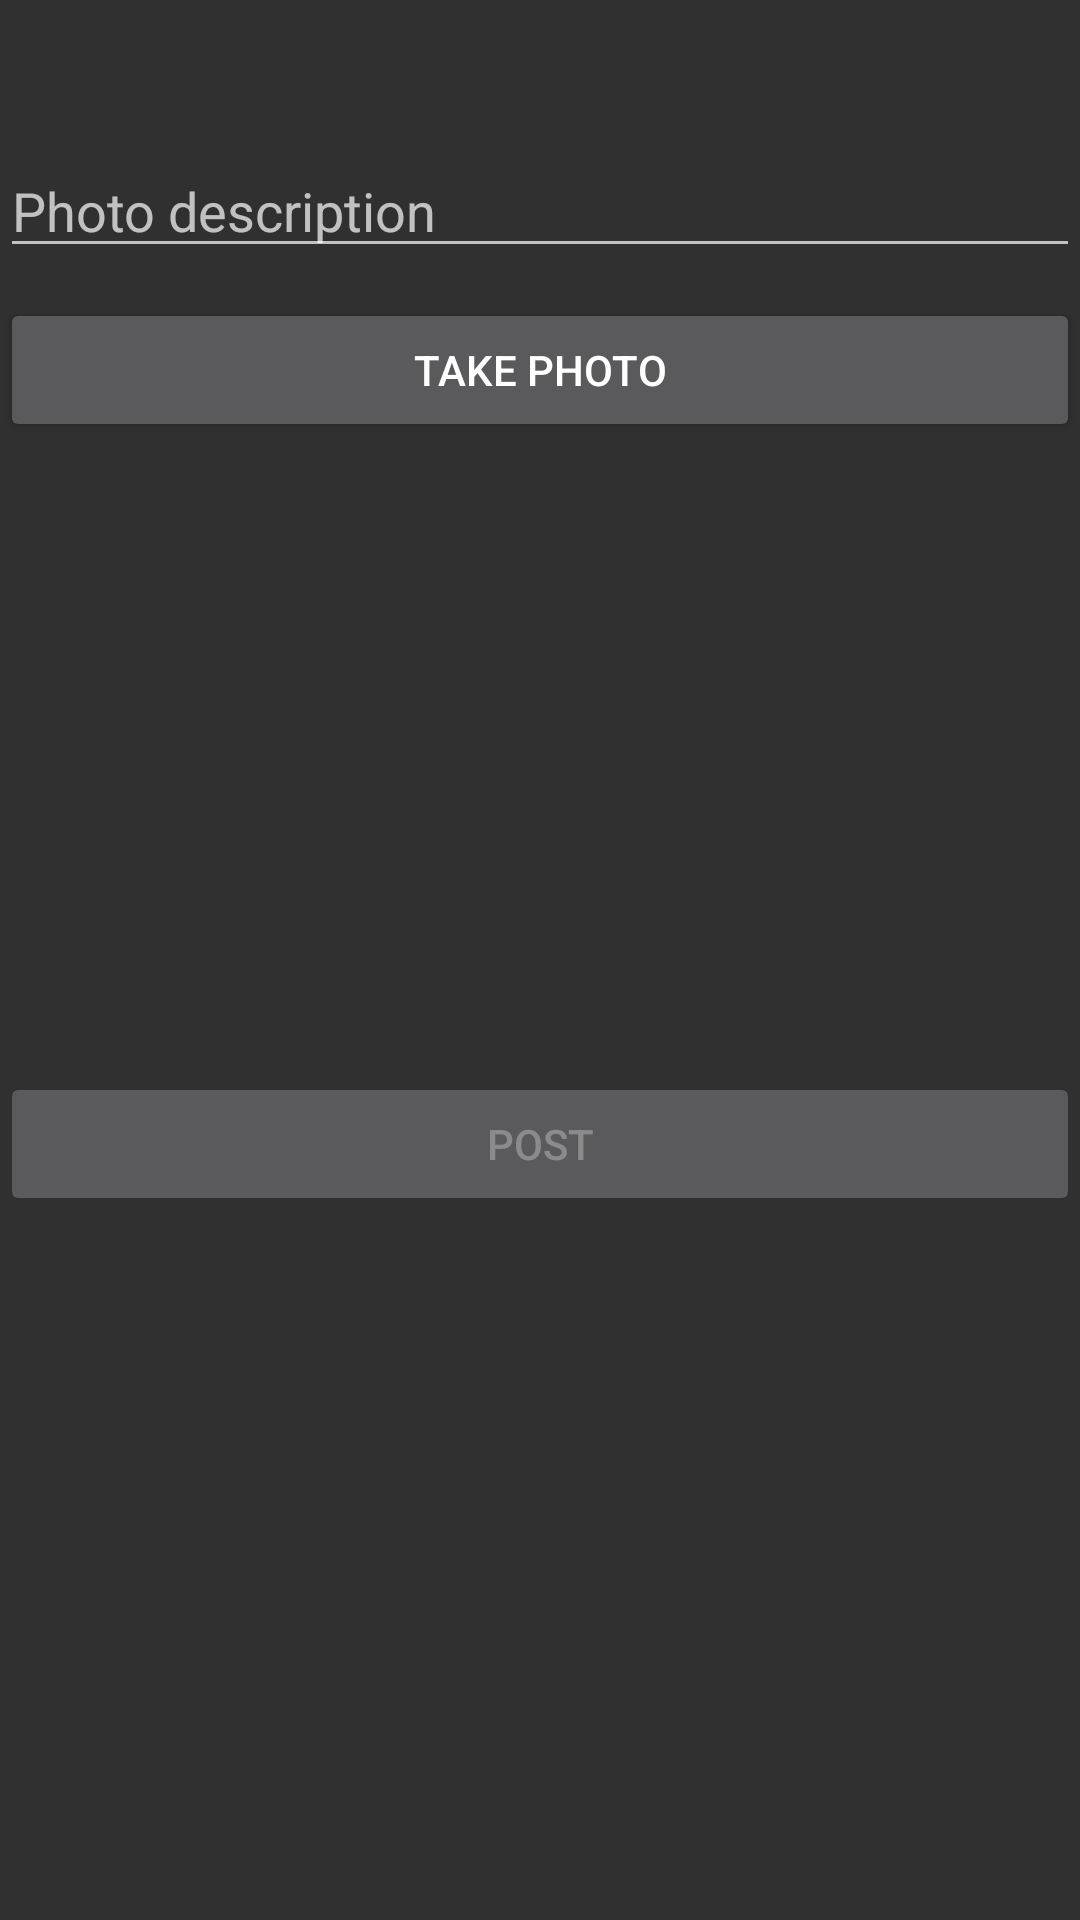

The Android layout XML behind this screen, and the referenced resources:
<!-- AndroidManifest.xml: application theme Theme.Design.NoActionBar -->
<!-- res/layout/fragment_compose.xml -->
<?xml version="1.0" encoding="utf-8"?>
<LinearLayout xmlns:android="http://schemas.android.com/apk/res/android"
    xmlns:app="http://schemas.android.com/apk/res-auto"
    android:orientation="vertical"
    android:layout_width="match_parent"
    android:layout_height="match_parent">

    <EditText
        android:layout_width="match_parent"
        android:layout_height="wrap_content"
        android:id="@+id/etDescription"
        android:layout_marginTop="@dimen/action_bar_height"
        android:inputType="text"
        android:hint="@string/etphoto_description"/>

    <Button
        android:id="@+id/btnCaptureImage"
        android:layout_width="match_parent"
        android:layout_height="wrap_content"
        android:layout_marginTop="10dp"
        android:text="Take photo"
        app:layout_constraintTop_toBottomOf="@+id/etDescription" />

    <ImageView
        android:id="@+id/ivCaptureImage"
        android:layout_width="200dp"
        android:layout_height="200dp"
        app:layout_constraintEnd_toEndOf="parent"
        app:layout_constraintStart_toStartOf="parent"
        android:layout_gravity="center"
        app:layout_constraintTop_toBottomOf="@id/btnCaptureImage" />

    <Button
        android:id="@+id/btnSubmit"
        android:layout_width="match_parent"
        android:layout_height="wrap_content"
        android:layout_marginTop="10dp"
        android:text="Post"
        android:enabled="false"
        app:layout_constraintTop_toBottomOf="@+id/ivCaptureImage" />

</LinearLayout>
<!-- resources referenced by this layout -->
<resources>
  <dimen name="action_bar_height">48.0dip</dimen>
  <string name="etphoto_description">Photo description</string>
</resources>
